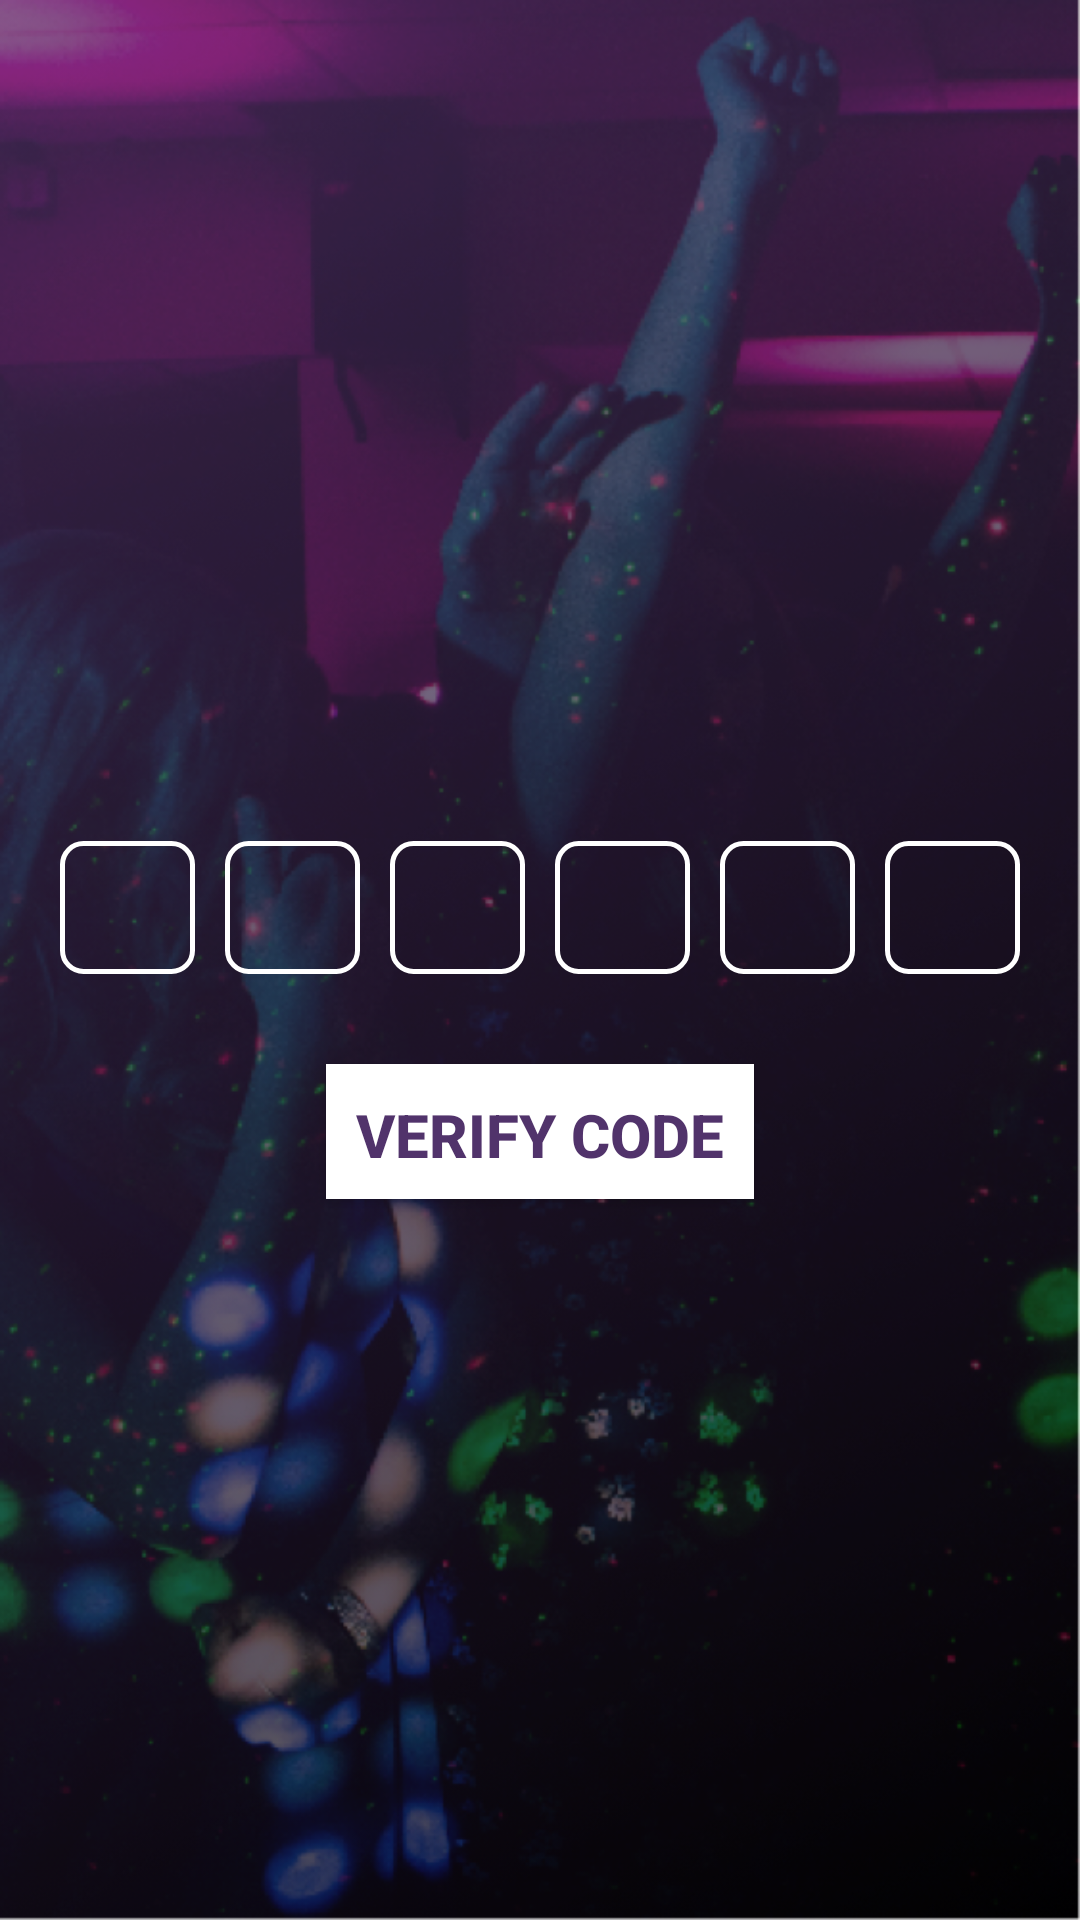

Produce the Android XML layout that renders to this screen, including the resource entries it uses.
<!-- AndroidManifest.xml: application theme AppTheme -->
<!-- res/layout/fragment_verify_code.xml -->
<LinearLayout xmlns:android="http://schemas.android.com/apk/res/android"
xmlns:tools="http://schemas.android.com/tools"
android:layout_width="match_parent"
android:layout_height="match_parent"
android:gravity="center"
    android:orientation="vertical"
    android:background="@drawable/back2"
tools:context="com.techease.clubarena.ui.fragments.VerifyCodeFragment">


    <LinearLayout
        android:layout_width="match_parent"
        android:layout_height="wrap_content"
        android:orientation="horizontal"
        android:layout_marginRight="20dp"
        android:layout_marginLeft="20dp"
        android:layout_marginTop="40dp">

        <EditText
            android:id="@+id/et_code_num1"
            android:layout_width="0dp"
            android:layout_height="wrap_content"
            android:layout_weight="1"
            android:textColor="#b4bfbf"
            android:background="@drawable/squreline"
            android:layout_marginRight="10dp"
            android:ems="10"
            android:inputType="phone" />

        <EditText
            android:id="@+id/et_code_num2"
            android:layout_width="0dp"
            android:layout_height="wrap_content"
            android:layout_weight="1"
            android:textColor="#b4bfbf"
            android:background="@drawable/squreline"
            android:layout_marginRight="10dp"
            android:ems="10"
            android:inputType="phone" />

        <EditText
            android:id="@+id/et_code_num3"
            android:layout_width="0dp"
            android:layout_height="wrap_content"
            android:layout_weight="1"
            android:textColor="#b4bfbf"
            android:layout_marginRight="10dp"
            android:background="@drawable/squreline"
            android:ems="10"
            android:inputType="phone" />

        <EditText
            android:id="@+id/et_code_num4"
            android:layout_width="0dp"
            android:layout_height="wrap_content"
            android:layout_weight="1"
            android:textColor="#b4bfbf"
            android:layout_marginRight="10dp"
            android:background="@drawable/squreline"
            android:ems="10"
            android:inputType="phone" />

        <EditText
            android:id="@+id/et_code_num5"
            android:layout_width="0dp"
            android:layout_height="wrap_content"
            android:layout_weight="1"
            android:textColor="#b4bfbf"
            android:background="@drawable/squreline"
            android:ems="10"
            android:layout_marginRight="10dp"
            android:inputType="phone" />

        <EditText
            android:id="@+id/et_code_num6"
            android:layout_width="0dp"
            android:layout_height="wrap_content"
            android:layout_weight="1"
            android:textColor="#b4bfbf"
            android:background="@drawable/squreline"
            android:ems="10"
            android:inputType="phone" />

    </LinearLayout>

    <Button
        android:id="@+id/btn_verify_code"
        android:layout_width="wrap_content"
        android:layout_height="45dp"
        android:textColor="@color/colorPrimary"
        android:textStyle="bold"
        android:textSize="20sp"
        android:padding="10sp"
        android:background="@color/colorAccent"
        android:text="@string/verify_code"
        android:layout_gravity="center"
        android:layout_marginTop="30dp"

        />


</LinearLayout>
<!-- resources referenced by this layout -->
<resources>
  <color name="colorAccent">#FFFFFF</color>
  <color name="colorPrimary">#51336B</color>
  <!-- drawable back2: png bitmap (drawable-hdpi, 818214 bytes) -->
  <!-- drawable squreline (drawable) -->
  <selector xmlns:android="http://schemas.android.com/apk/res/android">
      <item android:state_pressed="true"
          >
          <shape>
              <solid
                  android:color="@color/colorAccent" />
              <stroke
                  android:width="3dp"
                  android:color="@color/colorAccent" />
              <corners
                  android:radius="6dp" />
              <padding
                  android:left="10dp"
                  android:top="10dp"
                  android:right="10dp"
                  android:bottom="10dp" />
          </shape>
      </item>
  
      <item>
          <shape>
              <gradient
                  android:angle="270" />
              <stroke
                  android:width="1.5dp"
                  android:color="#ffff" />
              <corners
                  android:radius="7dp" />
              <padding
                  android:left="10dp"
                  android:top="10dp"
                  android:right="10dp"
                  android:bottom="10dp" />
          </shape>
      </item>
      </selector>
  <string name="verify_code">VERIFY CODE</string>
  <style name="AppTheme" parent="Theme.AppCompat.Light.DarkActionBar">
          
          <item name="colorPrimary">@color/colorPrimary</item>
          <item name="colorPrimaryDark">@color/colorPrimaryDark</item>
          <item name="colorAccent">@color/colorAccent</item>
      </style>
  <color name="colorPrimaryDark">#525252</color>
</resources>
